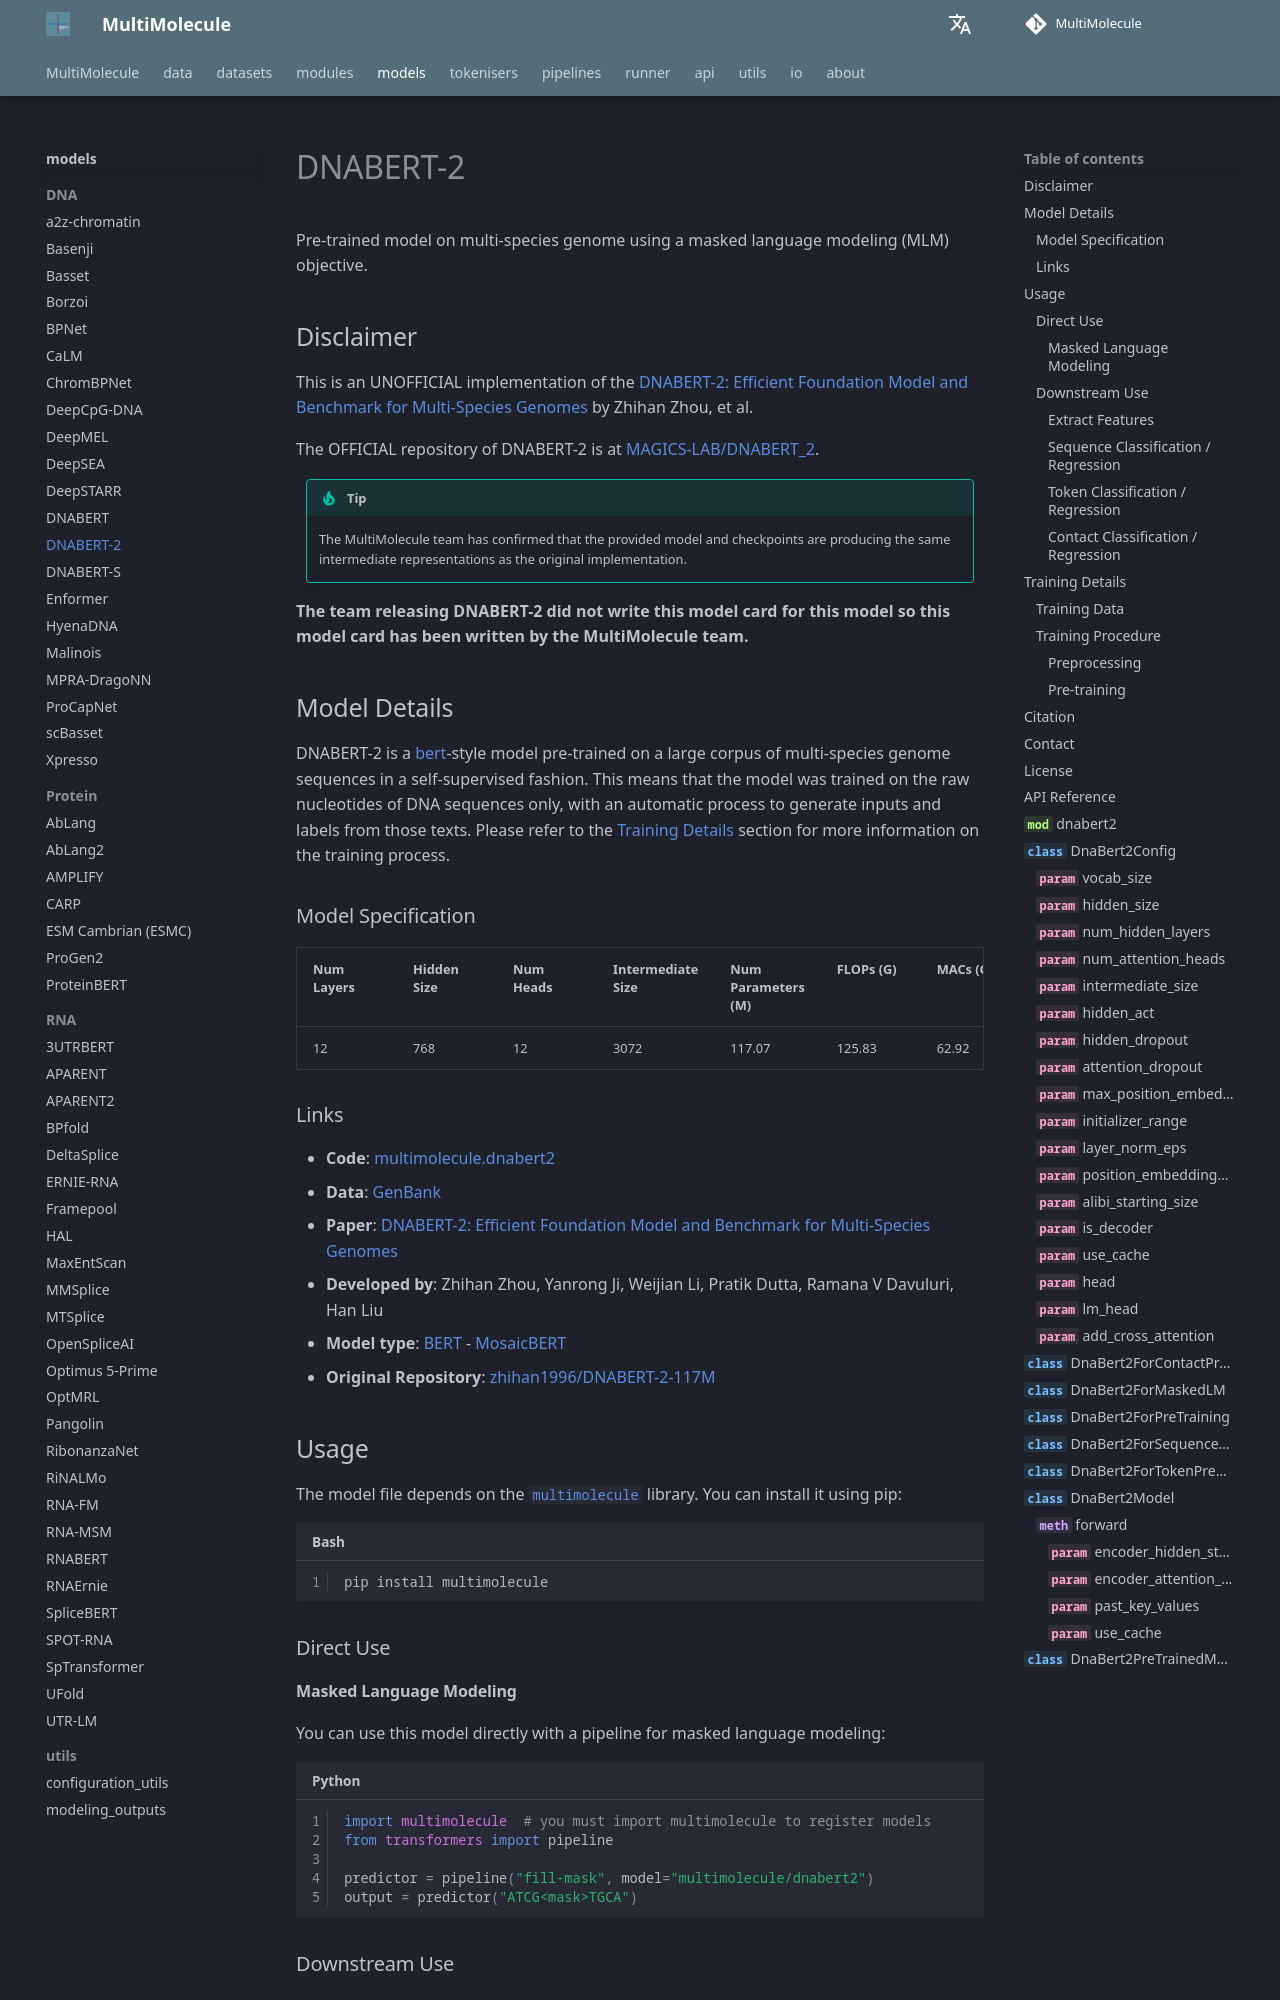

repository: DLS5-Omics/multimolecule · page: models/dnabert2/index.html · generator: mkdocs

---
language: dna
tags:
  - Biology
  - DNA
license: agpl-3.0
datasets:
  - multimolecule/genbank
library_name: multimolecule
pipeline_tag: fill-mask
mask_token: "<mask>"
---

# DNABERT-2

Pre-trained model on multi-species genome using a masked language modeling (MLM) objective.

## Disclaimer

This is an UNOFFICIAL implementation of the [DNABERT-2: Efficient Foundation Model and Benchmark for Multi-Species Genomes](https://openreview.net/forum?id=oMLQB4EZE1) by Zhihan Zhou, et al.

The OFFICIAL repository of DNABERT-2 is at [MAGICS-LAB/DNABERT_2](https://github.com/MAGICS-LAB/DNABERT_2).

> [!TIP]
> The MultiMolecule team has confirmed that the provided model and checkpoints are producing the same intermediate representations as the original implementation.

**The team releasing DNABERT-2 did not write this model card for this model so this model card has been written by the MultiMolecule team.**

## Model Details

DNABERT-2 is a [bert](https://huggingface.co/google-bert/bert-base-uncased)-style model pre-trained on a large corpus of multi-species genome sequences in a self-supervised fashion. This means that the model was trained on the raw nucleotides of DNA sequences only, with an automatic process to generate inputs and labels from those texts. Please refer to the [Training Details](#training-details) section for more information on the training process.
